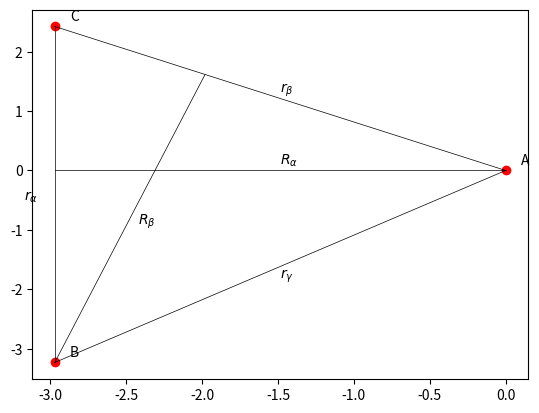

Reproduce this figure in Python. (Note: this script raises an exception after producing the figure.)
# -*- coding: utf-8 -*-

import math
import matplotlib.pyplot as plt
from matplotlib.lines import Line2D
import numpy as np
from matplotlib.patches import Arc

def draw_line(ax, x_1, x_2, y_1, y_2, label, linewidth=0.5, linestyle='-', color='black', offset=[0, 0]):

    # Line2D: [x_1, x_2], [y_1, y_2]
    line = Line2D([x_1, x_2], [y_1, y_2], linewidth=linewidth, linestyle=linestyle, color=color)
    ax.annotate(label, xy=(0,0), xytext=(offset[0] + (x_1 + x_2) / 2, offset[1] + (y_1 + y_2) / 2))
    ax.add_line(line)

    return

def draw_mass(ax, x, y, label, color='r', offset=[0.1, 0.1]):

    ax.annotate(label, xy=(x + offset[0], y + offset[1]))
    plt.scatter(x, y, color=color)

    return


def draw_angle(ax, theta_2, origin=[0, 0], len_x_axis=1, len_y_axis=1, offset=1, theta_1=0, angle=0, color='b', label='', label_offset=[0, 0]):

    # Convert to degrees
    theta_1 = math.degrees(theta_1)
    theta_2 = math.degrees(theta_2)
    angle = math.degrees(angle)

    angle_plot = Arc(origin, len_x_axis*offset, len_y_axis*offset, angle, theta_1, theta_2, color=color, label=label)
    ax.add_patch(angle_plot)
    ax.annotate(label, xy=(0, 0), xytext=(origin[0] + label_offset[0], origin[1] + label_offset[1]))

    return


def calc_coords(mass_a, mass_b, mass_c, R_a_mag, r_a_mag, gamma_a):
    # R_a starts at the centre of mass of B and C (start of R_a) and ends at A (0, 0)
    R_a_x_1 = -R_a_mag
    R_a_x_2 = 0
    R_a_y_1 = 0
    R_a_y_2 = 0

    # r_a starts at B and ends at C, meeting the start of R_a

    # Length from midpoint to B and C
    r_a_B_length = mass_c * r_a_mag / (mass_c + mass_b)
    r_a_C_length = mass_b * r_a_mag  / (mass_c + mass_b)

    # Add sin/cos * length to start of R_a to get positions of B and C
    r_a_x_1 = R_a_x_1 - r_a_B_length * math.cos(gamma_a)
    r_a_x_2 = R_a_x_1 + r_a_C_length * math.cos(gamma_a)
    r_a_y_1 = R_a_y_1 - r_a_B_length * math.sin(gamma_a)
    r_a_y_2 = R_a_y_1 + r_a_C_length * math.sin(gamma_a)

    # r_b starts at C (end of r_a) and ends at A (end of R_a)
    r_b_x_1 = r_a_x_2
    r_b_x_2 = R_a_x_2
    r_b_y_1 = r_a_y_2
    r_b_y_2 = R_a_y_2

    # r_c starts at A (end of R_a) and ends at C (start of r_a)
    r_c_x_1 = R_a_x_2
    r_c_x_2 = r_a_x_1
    r_c_y_1 = R_a_y_2
    r_c_y_2 = r_a_y_1

    # R_b starts at centre of mass of A and C and ends at B
    # Lengths of r_b with x and y components
    r_b_x_length = (r_b_x_2 - r_b_x_1)
    r_b_y_length = (r_b_y_2 - r_b_y_1)
    r_b = math.sqrt(r_b_x_length**2 + r_b_y_length**2)

    # Length from C to centre of mass of A and C
    r_b_C_length = mass_a * r_b / (mass_a + mass_c)

    # Fraction along C -> A centre of mass is
    r_b_C_frac = r_b_C_length / r_b

    R_b_x_1 = r_b_x_1 + r_b_C_frac * r_b_x_length
    R_b_x_2 = r_a_x_1
    R_b_y_1 = r_b_y_1 + r_b_C_frac * r_b_y_length
    R_b_y_2 = r_a_y_1

    # R_c starts at centre of mass of A and B and ends at C
    # Lengths of r_c with x and y components
    r_c_x_length = (r_c_x_2 - r_c_x_1)
    r_c_y_length = (r_c_y_2 - r_c_y_1)
    r_c = math.sqrt(r_c_x_length**2 + r_c_y_length**2)

    # Length from A to centre of mass of A and B
    r_c_A_length = mass_b * r_c / (mass_a + mass_b)

    # Fraction along B -> A centre of mass is
    r_c_A_frac = r_c_A_length / r_c

    R_c_x_1 = r_c_x_1 + r_c_A_frac * r_c_x_length
    R_c_x_2 = r_a_x_2
    R_c_y_1 = r_c_y_1 + r_c_A_frac * r_c_y_length
    R_c_y_2 = r_a_y_2

    R_a = [R_a_x_1, R_a_x_2, R_a_y_1, R_a_y_2]
    r_a = [r_a_x_1, r_a_x_2, r_a_y_1, r_a_y_2]
    r_b = [r_b_x_1, r_b_x_2, r_b_y_1, r_b_y_2]
    r_c = [r_c_x_1, r_c_x_2, r_c_y_1, r_c_y_2]
    R_b = [R_b_x_1, R_b_x_2, R_b_y_1, R_b_y_2]
    R_c = [R_c_x_1, R_c_x_2, R_c_y_1, R_c_y_2]

    coords = R_a, r_a, r_b, r_c, R_b, R_c

    return coords


def calc_mag(x):

    x_length = x[1] - x[0]
    y_length = x[3] - x[2]
    mag = math.sqrt(x_length**2 + y_length**2)

    return mag


def calc_angle(x, y):

    x_mag = calc_mag(x)
    y_mag = calc_mag(y)
    angle = (x[1] - x[0]) * (y[1] - y[0]) + (x[3] - x[2]) * (y[3] - y[2])
    angle /= (x_mag * y_mag)
    angle = math.acos(angle)

    return angle


def calc_grad_intercept(x):

    if (x[1] < x[0]):
        temp = x[1]
        x[1] = x[0]
        x[0] = temp

        temp = x[3]
        x[3] = x[2]
        x[2] = temp

    m = (x[3] - x[2]) / (x[1] - x[0])
    c = x[2] - m * x[0]

    return m, c


def calc_intersect(x, y):

    m_1, c_1 = calc_grad_intercept(x)
    m_2, c_2 = calc_grad_intercept(y)

    intersect = np.zeros(2)
    intersect[0] = c_1 - c_2 / (m_2 - m_1)
    intersect[1] = c_1 * m_2 - c_2 * m_1 / (m_2 - m_1)

    return intersect


def plot_all(R_a, r_a, r_b, r_c, R_b, R_c, gamma_a, gamma_ab, R_a_mag, r_a_mag, R_b_mag):

    # Calulate min and max values for x and y to auto-scale
    x_coords = np.array([R_a[:2], r_a[:2], r_b[:2], r_c[:2], R_b[:2]])
    x_min = np.min(x_coords)
    x_max = np.max(x_coords)

    y_coords = np.array([R_a[2:], r_a[2:], r_b[2:], r_c[2:], R_b[2:]])
    y_min = np.min(y_coords)
    y_max = np.max(y_coords)

    x_min = round(x_min - 1)
    x_max = round(x_max + 1)
    y_min = round(y_min - 1)
    y_max = round(y_max + 1)

    fig, ax = plt.subplots()

    # Draw lines R_a, r_a, r_b, r_c and R_b (R_c not displayed to reduce clutter)
    draw_line(ax, R_a[0], R_a[1], R_a[2], R_a[3], r'$R_\alpha$', offset=[0, 0.1])
    draw_line(ax, r_a[0], r_a[1], r_a[2], r_a[3], r'$r_\alpha$', offset=[-0.2, -0.1])
    draw_line(ax, r_b[0], r_b[1], r_b[2], r_b[3], r'$r_\beta$', offset=[0, 0.1])
    draw_line(ax, r_c[0], r_c[1], r_c[2], r_c[3], r'$r_\gamma$', offset=[0, -0.2])
    draw_line(ax, R_b[0], R_b[1], R_b[2], R_b[3], r'$R_\beta$', offset=[0.05, -0.1])
    # draw_line(ax, R_c[0], R_c[1], R_c[2], R_c[3], r'$R_\gamma$', offset=[0, 0])

    # Draw masses A, B, C
    draw_mass(ax, R_a[1], R_a[3], 'A')
    draw_mass(ax, r_a[0], r_a[2], 'B')
    draw_mass(ax, r_a[1], r_a[3], 'C')

    # Draw angles gamma_a and gamma_ab
    draw_angle(ax, gamma_a, [R_a[0], R_a[2]], x_max - x_min, y_max - y_min, 0.08, label=r'$\gamma_\alpha$', label_offset=[0.1, 0.4])
    intersect = calc_intersect(R_a, R_b)
    draw_angle(ax, gamma_ab, intersect, y_max - y_min, x_max - x_min, 0.1, angle=-gamma_ab, label=r'$\gamma_{\alpha\beta}$', label_offset=[0.1, -0.5])

    ax.set_xlim(x_min, x_max)
    ax.set_ylim(y_min, y_max)

    # ax.set_xlim(-7, 1)
    # ax.set_ylim(-4, 3)

    # ax.get_xaxis().set_visible(False)
    # ax.get_yaxis().set_visible(False)
    ax.axis('off')

    title = r'$R_\alpha$' + f' = {R_a_mag:.2f}, ' + r'$r_\alpha$' + f' = {r_a_mag:.2f}, ' \
        + r'$\gamma_\alpha$' + f' = {gamma_a:.2f}, ' + r'$R_\beta$' + f' = {R_b_mag:.2f}'
    ax.set_title(title)

    plt.draw()
    plt.show()

    fig.savefig(f'figures/coords_R_a-{R_a_mag}_r_a-{r_a_mag}_gamma_a-{gamma_a}.pdf', dpi=400)

    return


def main():

    mass_a = 2
    mass_b = 3
    mass_c = 4

    R_a_mag = 2.97
    r_a_mag = 5.66
    gamma_a = np.pi / 2

    verbose=False

    R_a, r_a, r_b, r_c, R_b, R_c = calc_coords(mass_a, mass_b, mass_c, R_a_mag, r_a_mag, gamma_a)

    R_b_mag = calc_mag(R_b)
    if verbose:
        print(f'R_b = {R_b_mag}')

    print(f'R_b = {R_b_mag}')

    # Calculate gamma_a = r_a . R_a / r_a R_a
    calc_gamma_a = calc_angle(r_a, R_a)
    frac_gamma_a = np.pi / gamma_a
    frac_calc_gamma_a = np.pi / calc_gamma_a
    if verbose:
        print(f'Input gamma_a = {gamma_a} (~pi/{frac_gamma_a:.1f}) rad')
        print(f'Output gamma_a = {calc_gamma_a} (~pi/{frac_calc_gamma_a:.1f}) rad')

    # Calculate gamma_ab = R_b . R_a / R_a R_b
    gamma_ab = calc_angle(R_b, R_a)
    frac_gamma_ab = np.pi / gamma_ab
    if verbose:
        print(f'Output gamma_ab = {gamma_ab} (~pi/{frac_gamma_ab:.1f}) rad')

    plot_all(R_a, r_a, r_b, r_c, R_b, R_c, gamma_a, gamma_ab, R_a_mag, r_a_mag, R_b_mag)

    return

main()